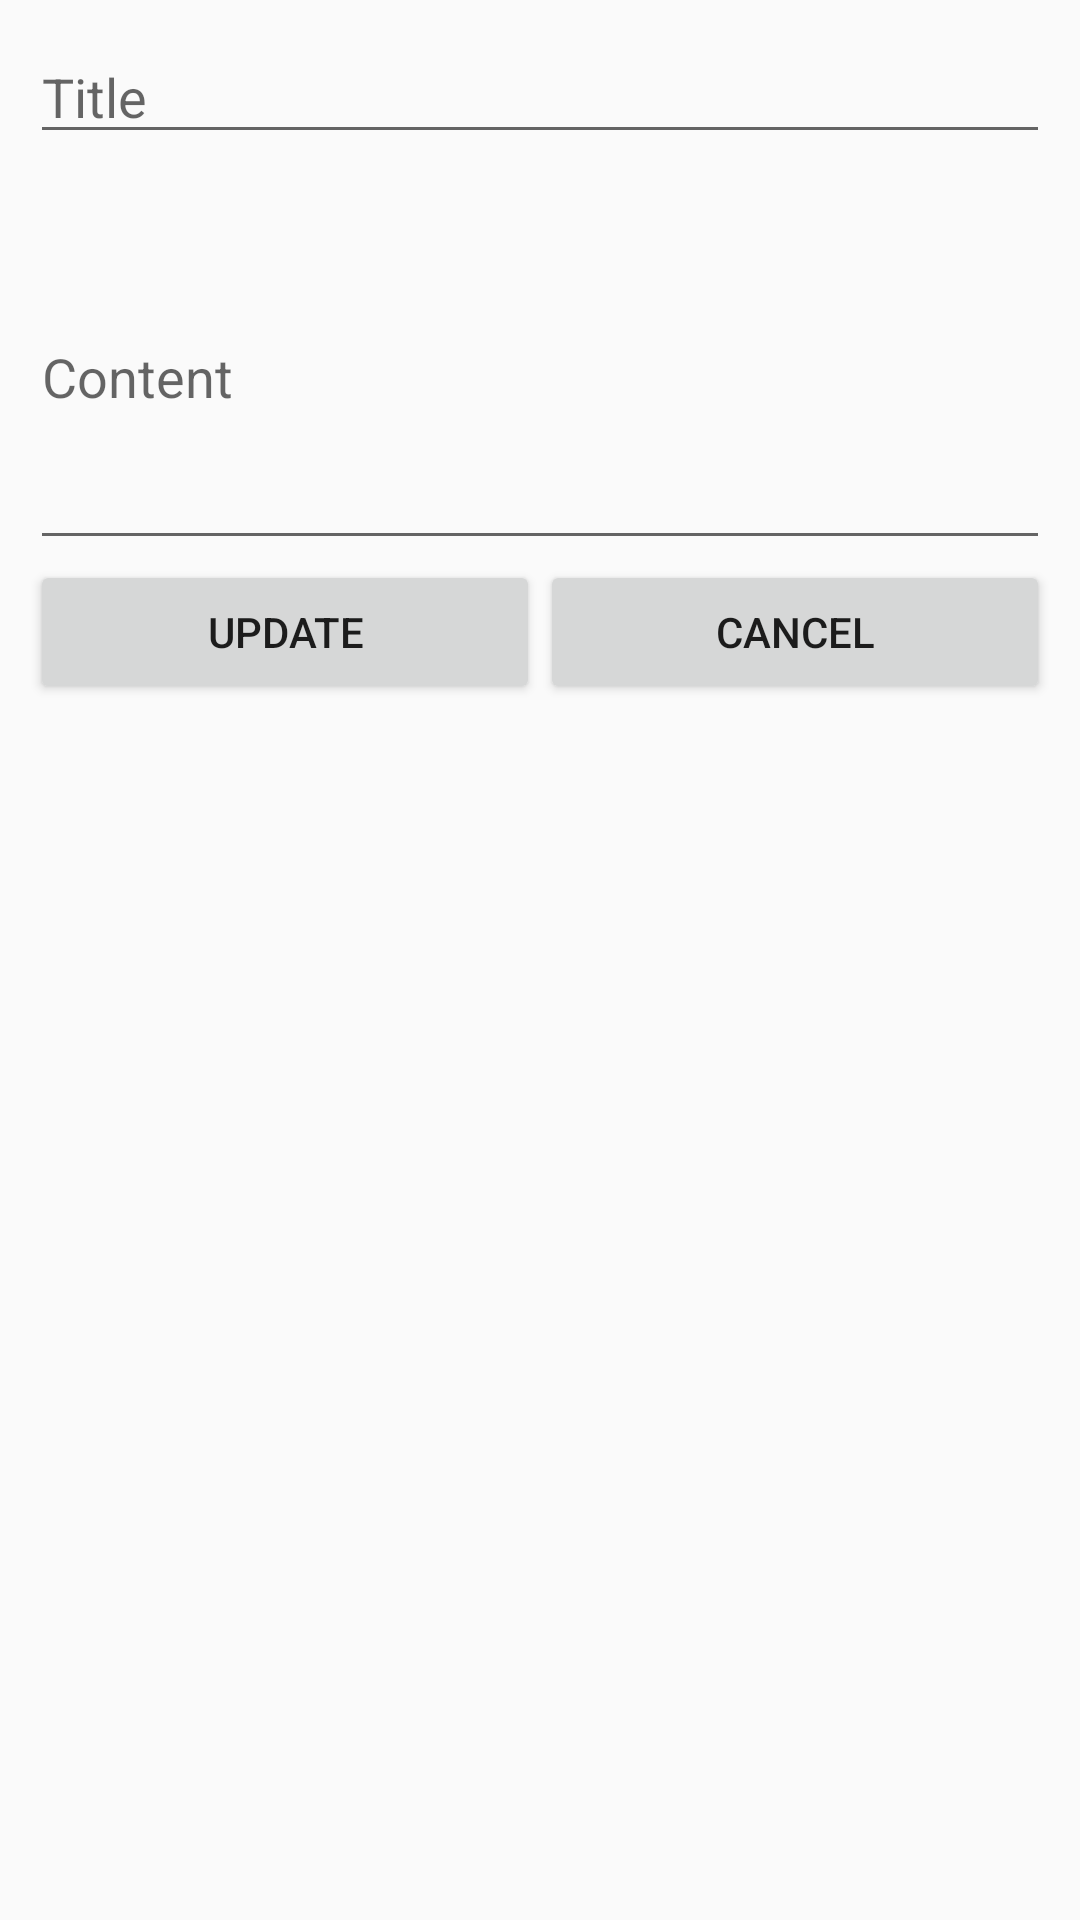

Android layout source for this screen:
<!-- AndroidManifest.xml: activity theme AppTheme2 -->
<!-- res/layout/activity_edit.xml -->
<?xml version="1.0" encoding="utf-8"?>
<LinearLayout xmlns:android="http://schemas.android.com/apk/res/android"
    android:layout_width="match_parent"
    android:layout_height="match_parent"
    android:orientation="vertical"
    android:padding="10dp" >

    <EditText
        android:id="@+id/title"
        android:layout_width="match_parent"
        android:layout_height="wrap_content"
        android:layout_marginBottom="10dp"
        android:ems="10"
        android:hint="@string/enter_title" />

    <EditText
        android:id="@+id/content"
        android:layout_width="match_parent"
        android:layout_height="wrap_content"
        android:ems="10"
        android:hint="@string/enter_content"
        android:inputType="textMultiLine"
        android:minLines="5" >
    </EditText>


    <LinearLayout
        android:layout_width="fill_parent"
        android:layout_height="wrap_content"
        android:weightSum="2"
        android:gravity="center_horizontal"
        android:orientation="horizontal" >

        <Button
            android:id="@+id/updateNote"
            android:layout_width="wrap_content"
            android:layout_height="wrap_content"
            android:layout_weight="1"
            android:text="@string/btn_update" />

        <Button
            android:id="@+id/cancelEdit"
            android:layout_width="wrap_content"
            android:layout_height="wrap_content"
            android:layout_weight="1"
            android:text="@string/btn_cancel" />
    </LinearLayout>

</LinearLayout>
<!-- resources referenced by this layout -->
<resources>
  <string name="btn_cancel">Cancel</string>
  <string name="btn_update">Update</string>
  <string name="enter_content">Content</string>
  <string name="enter_title">Title</string>
  <style name="AppTheme2" parent="Theme.AppCompat.Light.DarkActionBar">
          
          <item name="colorPrimary">@color/colorPrimary2</item>
          <item name="colorPrimaryDark">@color/colorPrimaryDark2</item>
          <item name="colorAccent">@color/colorAccent2</item>
      </style>
  <color name="colorPrimary2">#008000</color>
  <color name="colorPrimaryDark2">#006400</color>
  <color name="colorAccent2">#3CB371</color>
</resources>
